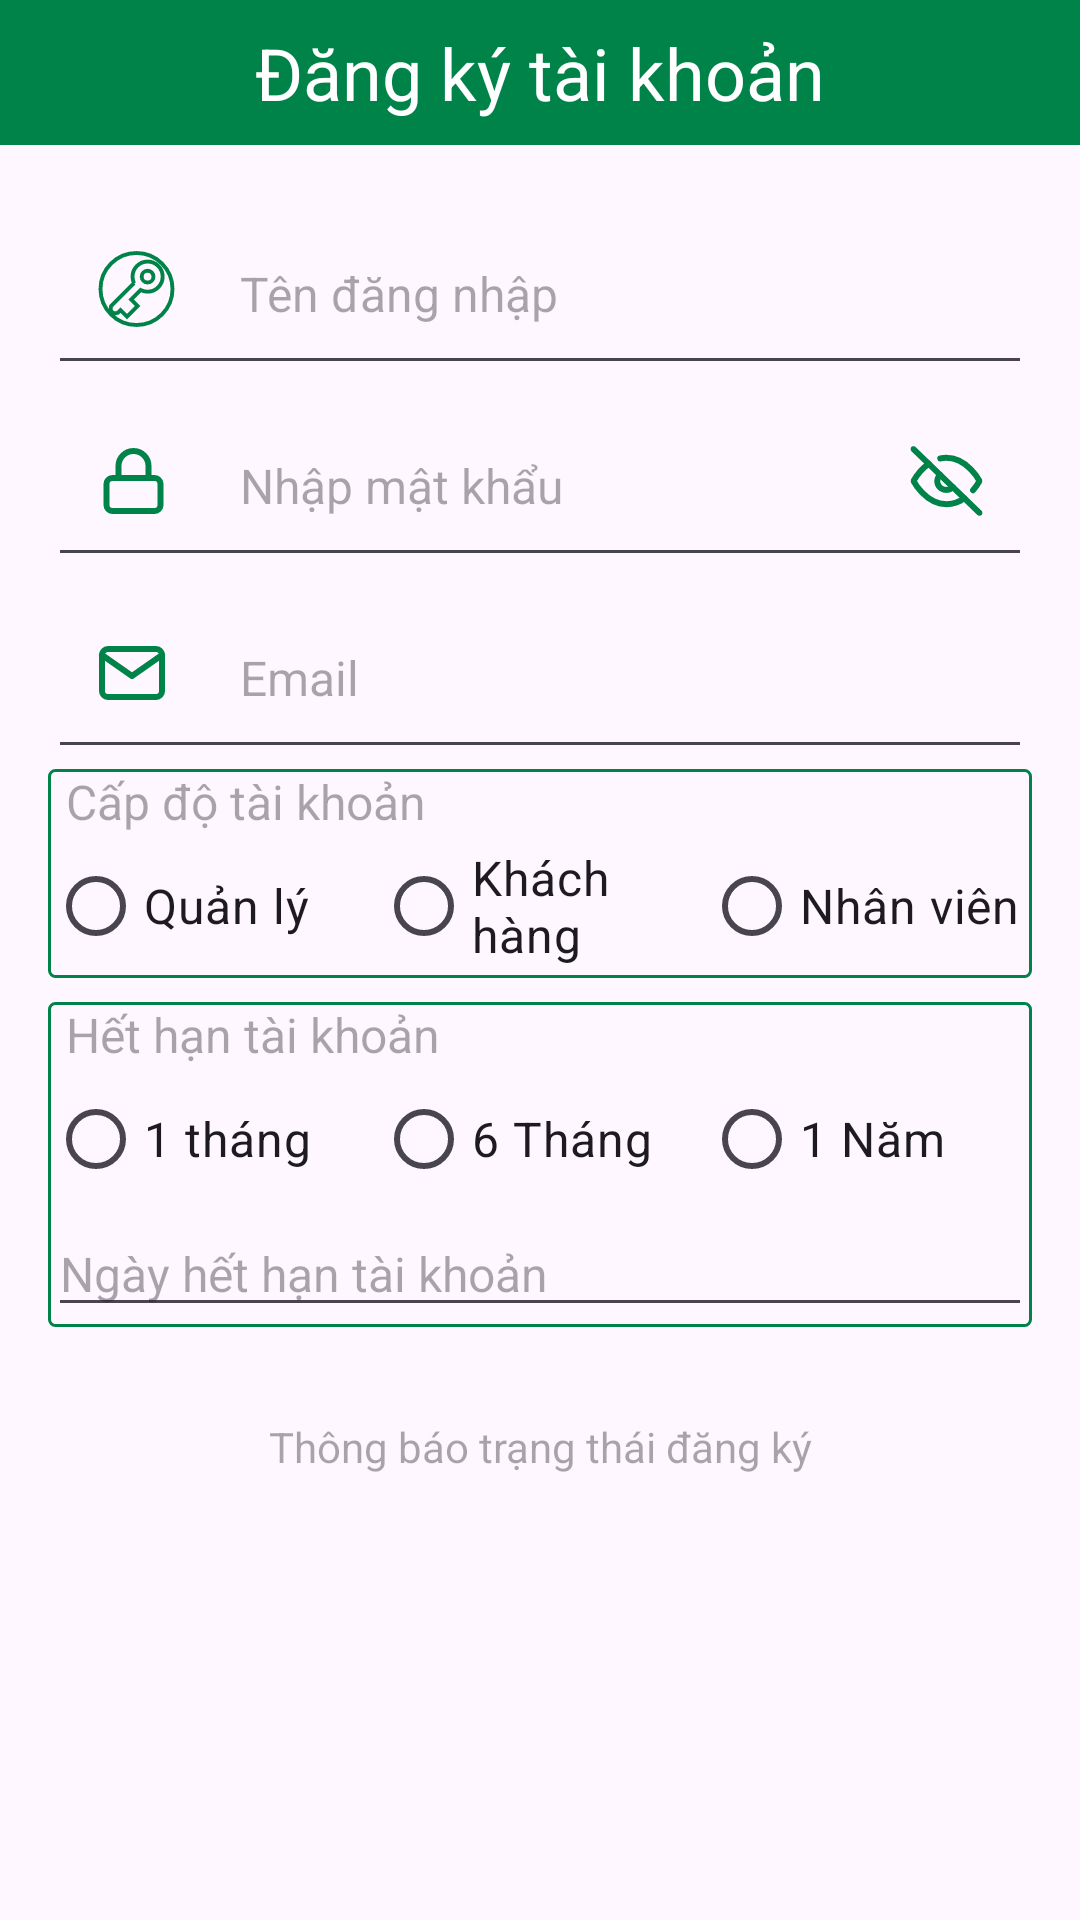

Android layout source for this screen:
<!-- AndroidManifest.xml: application theme Theme.DANHSACHSP -->
<!-- res/layout/layout_login_register.xml -->
<?xml version="1.0" encoding="utf-8"?>
<LinearLayout xmlns:android="http://schemas.android.com/apk/res/android"
    xmlns:tools="http://schemas.android.com/tools"
    android:layout_width="match_parent"
    android:layout_height="match_parent"
    android:orientation="vertical"

    tools:context="tdc.edu.login.ViewAccountRegister">

    
    <TextView
        android:layout_width="match_parent"
        android:layout_height="wrap_content"
        android:background="@color/greenPrimary"
        android:gravity="center"
        android:padding="8dp"
        android:text="Đăng ký tài khoản"
        android:textColor="@color/white"
        android:textSize="24sp" />

    <LinearLayout
        android:layout_width="match_parent"
        android:layout_height="match_parent"
        android:orientation="vertical"
        android:padding="16dp">

        <FrameLayout
            android:layout_width="match_parent"
            android:layout_height="wrap_content"
            android:layout_gravity="center_vertical"
            android:orientation="horizontal">

            <ImageView
                android:layout_width="wrap_content"
                android:layout_height="wrap_content"
                android:layout_gravity="center_vertical"
                android:contentDescription="username"
                android:paddingLeft="16dp"
                android:paddingRight="16dp"
                android:src="@drawable/icon_key"
                tools:ignore="HardcodedText,RtlSymmetry" />

            <EditText
                android:id="@+id/edtTenTaiKhoan"
                android:layout_width="match_parent"
                android:layout_height="64dp"
                android:hint="Tên đăng nhập"
                android:inputType="text"
                android:paddingLeft="64dp"
                android:textSize="16sp"
                tools:ignore="Autofill,HardcodedText,RtlHardcoded,RtlSymmetry,VisualLintTextFieldSize" />

        </FrameLayout>

        <FrameLayout
            android:layout_width="match_parent"
            android:layout_height="wrap_content"
            android:layout_gravity="center_vertical"

            android:orientation="horizontal">

            <ImageView
                android:layout_width="wrap_content"
                android:layout_height="wrap_content"
                android:layout_gravity="center_vertical"
                android:contentDescription="password"
                android:paddingLeft="16dp"
                android:paddingRight="16dp"
                android:src="@drawable/icon_password_green"
                tools:ignore="ContentDescription,HardcodedText" />

            <EditText
                android:id="@+id/edtMatKhau"
                android:layout_width="match_parent"
                android:layout_height="64dp"
                android:hint="Nhập mật khẩu"
                android:inputType="textPassword"
                android:paddingLeft="64dp"
                android:textSize="16sp"
                tools:ignore="Autofill,HardcodedText,RtlHardcoded,RtlSymmetry,VisualLintTextFieldSize" />

            <ImageView
                android:id="@+id/btnShowPassword"
                android:layout_width="wrap_content"
                android:layout_height="wrap_content"
                android:layout_gravity="right|center_vertical"
                android:layout_marginRight="16dp"
                android:src="@drawable/icon_showpassword"
                tools:ignore="ContentDescription,RtlHardcoded" />
        </FrameLayout>

        <FrameLayout
            android:layout_width="match_parent"
            android:layout_height="wrap_content"
            android:layout_gravity="center_vertical"
            android:orientation="horizontal">

            <ImageView
                android:layout_width="wrap_content"
                android:layout_height="wrap_content"
                android:layout_gravity="center_vertical"
                android:contentDescription="username"
                android:paddingLeft="16dp"
                android:paddingRight="16dp"
                android:src="@drawable/mail"
                tools:ignore="HardcodedText,RtlSymmetry" />

            <EditText
                android:id="@+id/edtEmail"
                android:layout_width="match_parent"
                android:layout_height="64dp"
                android:hint="Email"
                android:inputType="text"
                android:paddingLeft="64dp"
                android:textSize="16sp"
                tools:ignore="Autofill,HardcodedText,RtlHardcoded,RtlSymmetry,VisualLintTextFieldSize" />

        </FrameLayout>
        
        <LinearLayout
            android:layout_width="match_parent"
            android:layout_height="wrap_content"
            android:layout_marginBottom="8dp"
            android:background="@drawable/bg_boder_primary_green"
            android:orientation="vertical">


            <TextView
                android:layout_width="match_parent"
                android:layout_height="wrap_content"
                android:hint="Cấp độ tài khoản"
                android:paddingLeft="6dp"
                android:textSize="16sp" />

            <RadioGroup
                android:id="@+id/rgCapDoTaiKhoan"
                android:layout_width="match_parent"
                android:layout_height="wrap_content"
                android:layout_gravity="center"
                android:gravity="center"
                android:orientation="horizontal">

                <RadioButton
                    android:id="@+id/rbAdmin"
                    android:layout_width="0dp"
                    android:layout_height="wrap_content"

                    android:layout_weight="1"
                    android:text="Quản lý"
                    android:textSize="16sp" />

                <RadioButton
                    android:id="@+id/rbUser"
                    android:layout_width="0dp"
                    android:layout_height="wrap_content"

                    android:layout_weight="1"
                    android:text="Khách hàng"
                    android:textSize="16sp" />

                <RadioButton
                    android:id="@+id/rbGuest"
                    android:layout_width="0dp"
                    android:layout_height="wrap_content"

                    android:layout_weight="1"
                    android:text="Nhân viên"
                    android:textSize="16sp" />

            </RadioGroup>
            
            <EditText
                android:id="@+id/edtAccountLevel"
                android:layout_width="0dp"
                android:layout_height="0dp"
                android:enabled="false"
                android:hint="Level Acc"
                android:inputType="number"
                android:textSize="16sp"
                tools:ignore="TouchTargetSizeCheck,SpeakableTextPresentCheck" />

        </LinearLayout>
        
        <LinearLayout
            android:layout_width="match_parent"
            android:layout_height="wrap_content"
            android:layout_marginBottom="8dp"
            android:background="@drawable/bg_boder_primary_green"
            android:orientation="vertical">

            <TextView
                android:layout_width="match_parent"
                android:layout_height="wrap_content"
                android:hint="Hết hạn tài khoản"
                android:paddingLeft="6dp"
                android:textSize="16sp" />

            <RadioGroup
                android:id="@+id/rgNgayHetHan"
                android:layout_width="match_parent"
                android:layout_height="wrap_content"
                android:layout_gravity="center"
                android:gravity="center"
                android:orientation="horizontal">

                <RadioButton
                    android:id="@+id/rb1Thang"
                    android:layout_width="0dp"
                    android:layout_height="wrap_content"

                    android:layout_weight="1"
                    android:text="1 tháng"
                    android:textSize="16sp" />

                <RadioButton
                    android:id="@+id/rb6Thang"
                    android:layout_width="0dp"
                    android:layout_height="wrap_content"

                    android:layout_weight="1"
                    android:text="6 Tháng"
                    android:textSize="16sp" />

                <RadioButton
                    android:id="@+id/rb1nam"
                    android:layout_width="0dp"
                    android:layout_height="wrap_content"

                    android:layout_weight="1"
                    android:text="1 Năm"
                    android:textSize="16sp" />

            </RadioGroup>

            <EditText
                android:id="@+id/edtNgayHetHanTaiKhoan"
                android:layout_width="match_parent"
                android:layout_height="wrap_content"
                android:editable="false"
                android:hint="Ngày hết hạn tài khoản"
                android:inputType="datetime"
                android:textSize="16sp"
                tools:ignore="TouchTargetSizeCheck,SpeakableTextPresentCheck" />
        </LinearLayout>

        <TextView
            android:id="@+id/tvMessageStatusDangKy"
            android:layout_width="match_parent"
            android:layout_height="64dp"
            android:gravity="center"
            android:hint="Thông báo trạng thái đăng ký" />

        <ImageView
            android:id="@+id/btnDangKy"
            android:layout_width="match_parent"
            android:layout_height="wrap_content"
            android:background="@color/greenPrimary"
            android:src="@drawable/btn_user_dangky" />
    </LinearLayout>
</LinearLayout>
<!-- resources referenced by this layout -->
<resources>
  <color name="greenPrimary">#008348</color>
  <color name="white">#FFFFFFFF</color>
  <!-- drawable bg_boder_primary_green (drawable) -->
  <?xml version="1.0" encoding="utf-8"?>
  <shape xmlns:android="http://schemas.android.com/apk/res/android">
      <stroke android:width="1dp" android:color="@color/greenPrimary" />
      <corners android:radius="2dp" />
  </shape>
  <!-- drawable icon_key (drawable) -->
  <vector xmlns:android="http://schemas.android.com/apk/res/android"
      android:width="27dp"
      android:height="26dp"
      android:viewportWidth="27"
      android:viewportHeight="26">
    <path
        android:pathData="M25.5,13C25.5,19.627 20.127,25 13.5,25C6.873,25 1.5,19.627 1.5,13C1.5,6.373 6.873,1 13.5,1C20.127,1 25.5,6.373 25.5,13Z"
        android:strokeWidth="1.3"
        android:fillColor="#00000000"
        android:strokeColor="#008348"/>
    <path
        android:pathData="M22.222,8.877C22.222,11.65 19.974,13.899 17.2,13.899C16.372,13.899 15.59,13.698 14.902,13.343L11.729,16.515L13.87,18.656L10.328,22.198L8.187,20.057L7.526,20.718L7.508,20.7C7.23,20.942 6.867,21.088 6.469,21.088C5.593,21.088 4.883,20.378 4.883,19.502C4.883,19.105 5.03,18.741 5.271,18.463L5.253,18.445L12.654,11.044L12.683,11.073C12.36,10.409 12.178,9.664 12.178,8.877C12.178,6.103 14.427,3.855 17.2,3.855C19.974,3.855 22.222,6.103 22.222,8.877ZM19.156,8.877C19.156,9.957 18.281,10.833 17.2,10.833C16.12,10.833 15.245,9.957 15.245,8.877C15.245,7.796 16.12,6.921 17.2,6.921C18.281,6.921 19.156,7.796 19.156,8.877Z"
        android:strokeWidth="1.3"
        android:fillColor="#00000000"
        android:fillType="evenOdd"
        android:strokeColor="#008348"/>
  </vector>
  <!-- drawable icon_password_green (drawable) -->
  <vector xmlns:android="http://schemas.android.com/apk/res/android"
      android:width="25dp"
      android:height="24dp"
      android:viewportWidth="25"
      android:viewportHeight="24">
    <path
        android:pathData="M19.5,11H5.5C4.395,11 3.5,11.895 3.5,13V20C3.5,21.105 4.395,22 5.5,22H19.5C20.605,22 21.5,21.105 21.5,20V13C21.5,11.895 20.605,11 19.5,11Z"
        android:strokeLineJoin="round"
        android:strokeWidth="2"
        android:fillColor="#00000000"
        android:strokeColor="#008348"
        android:strokeLineCap="round"/>
    <path
        android:pathData="M7.5,11V7C7.5,5.674 8.027,4.402 8.964,3.464C9.902,2.527 11.174,2 12.5,2C13.826,2 15.098,2.527 16.035,3.464C16.973,4.402 17.5,5.674 17.5,7V11"
        android:strokeLineJoin="round"
        android:strokeWidth="2"
        android:fillColor="#00000000"
        android:strokeColor="#008348"
        android:strokeLineCap="round"/>
  </vector>
  <!-- drawable mail (drawable) -->
  <vector xmlns:android="http://schemas.android.com/apk/res/android"
      android:width="24dp"
      android:height="24dp"
      android:viewportWidth="24"
      android:viewportHeight="24">
    <path
        android:pathData="M4,4H20C21.1,4 22,4.9 22,6V18C22,19.1 21.1,20 20,20H4C2.9,20 2,19.1 2,18V6C2,4.9 2.9,4 4,4Z"
        android:strokeLineJoin="round"
        android:strokeWidth="2"
        android:fillColor="#00000000"
        android:strokeColor="#008348"
        android:strokeLineCap="round"/>
    <path
        android:pathData="M22,6L12,13L2,6"
        android:strokeLineJoin="round"
        android:strokeWidth="2"
        android:fillColor="#00000000"
        android:strokeColor="#008348"
        android:strokeLineCap="round"/>
  </vector>
  <style name="Theme.DANHSACHSP" parent="Base.Theme.DANHSACHSP" />
  <style name="Base.Theme.DANHSACHSP" parent="Theme.Material3.DayNight">
          
          
      </style>
</resources>
